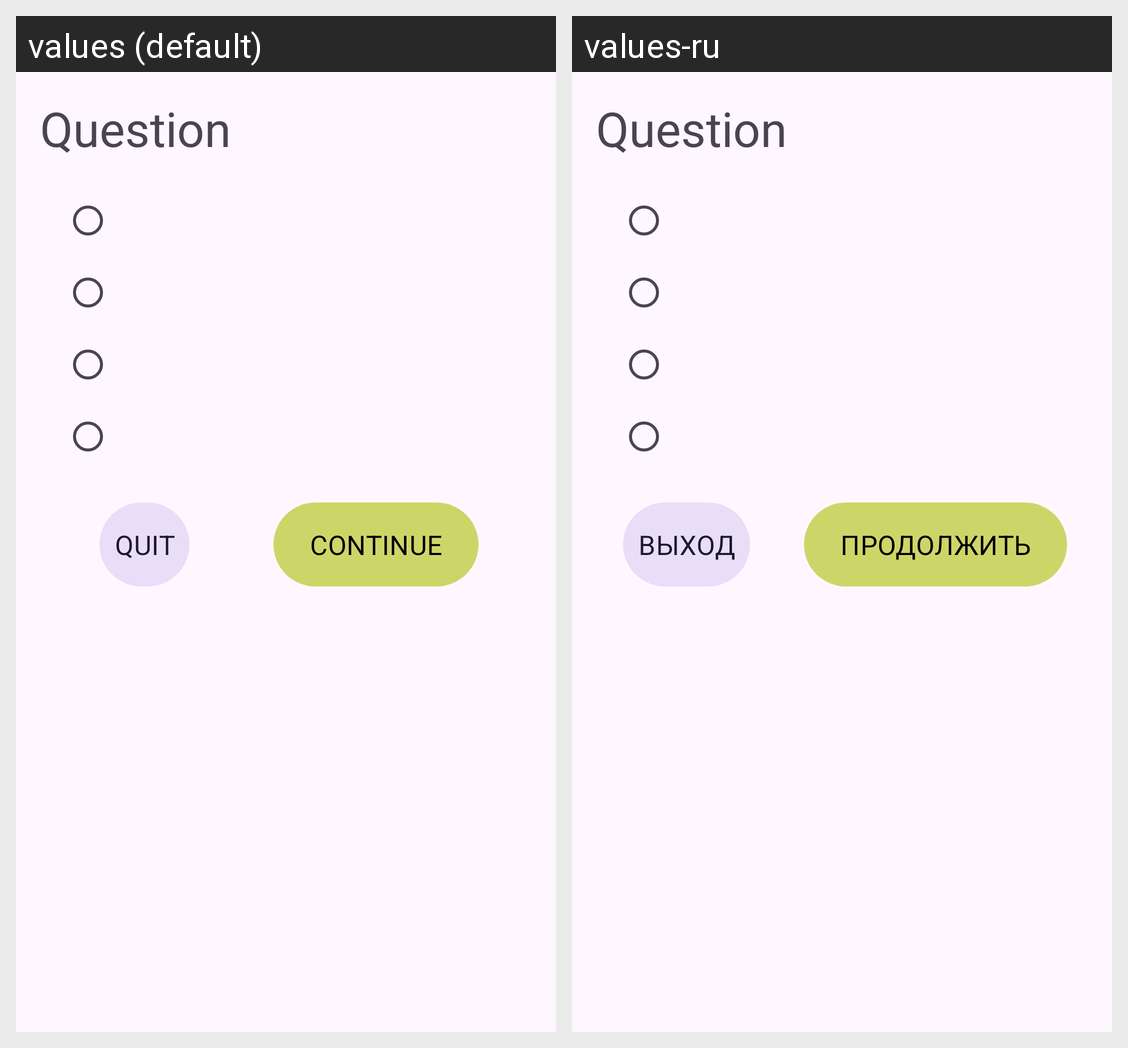

The Android screen above is rendered under two locales of the same app. Produce the string resources it draws, with the default and per-locale values.
Android screen res/layout/fragment_quiz.xml rendered under 2 locales, left to right: values (default), values-ru. Device: Nexus 5 (rendered at 1080×1920; each locale shown at half size, 540×960, under a caption strip naming it); theme Theme.easy_quiz.
Strings drawn on this screen, with the default value and each locale's value (text and hints the layout hard-codes, and strings that could not be matched under every locale, appear in the picture but are not listed):

question
  values: Question
  values-ru: Question

CONTINUE
  values: CONTINUE
  values-ru: ПРОДОЛЖИТЬ

break_button
  values: QUIT
  values-ru: ВЫХОД
